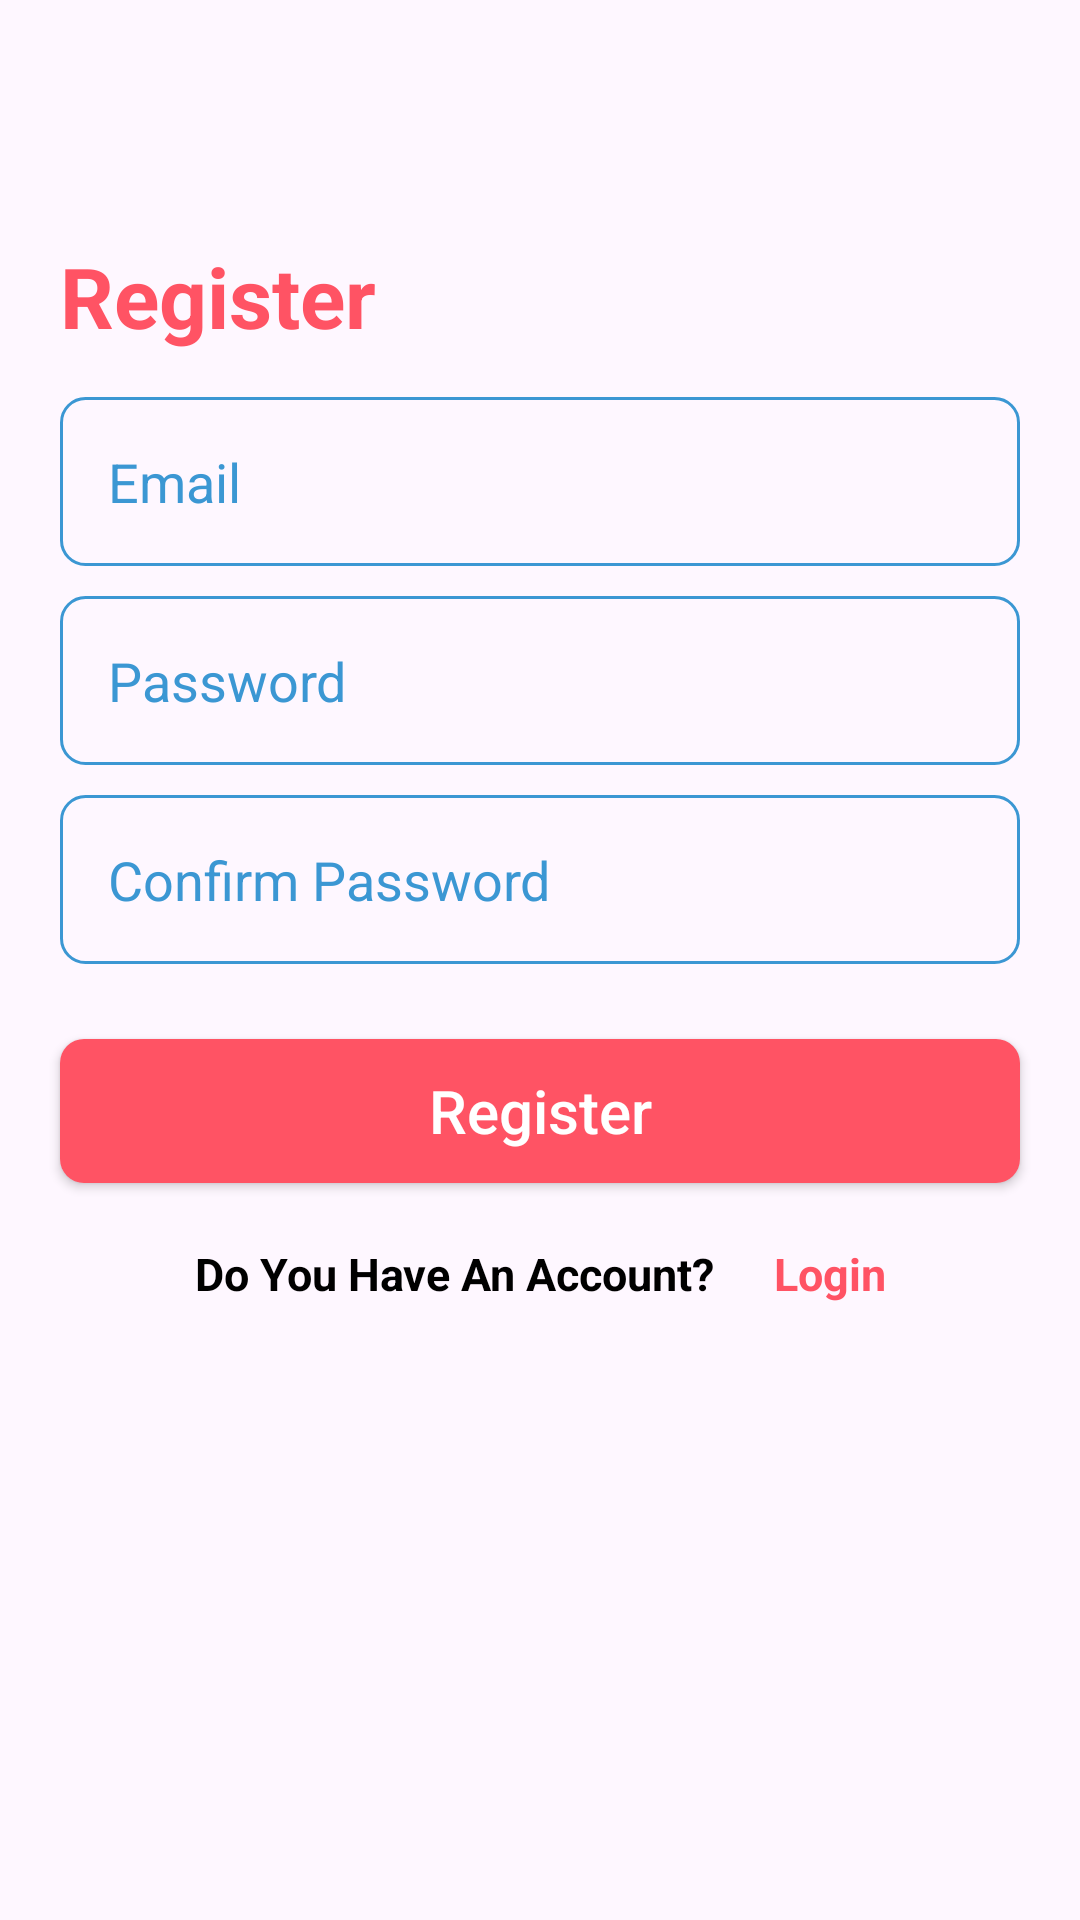

The Android layout XML behind this screen, and the referenced resources:
<!-- AndroidManifest.xml: application theme Theme.RiamAlsadi -->
<!-- res/layout/activity_register.xml -->
<?xml version="1.0" encoding="utf-8"?>
<ScrollView xmlns:android="http://schemas.android.com/apk/res/android"
    xmlns:tools="http://schemas.android.com/tools"
    android:layout_width="match_parent"
    android:layout_height="match_parent"
    android:fillViewport="true"
    tools:context=".RegisterActivity">

    <LinearLayout
        android:layout_width="match_parent"
        android:layout_height="match_parent"
        android:orientation="vertical">

        <ImageView
            android:id="@+id/imgBack"
            android:layout_width="wrap_content"
            android:layout_height="wrap_content"
            android:layout_margin="10dp"
            android:background="?attr/selectableItemBackground"
            android:padding="5dp"
            android:src="@drawable/baseline_arrow_back_24" />

        <TextView
            android:layout_width="wrap_content"
            android:layout_height="wrap_content"
            android:layout_marginStart="20sp"
            android:layout_marginTop="50dp"
            android:text="Register"
            android:textColor="#FF5364"
            android:textSize="28sp"
            android:textStyle="bold" />

        <EditText
            android:id="@+id/edEmail"
            android:layout_width="match_parent"
            android:layout_height="wrap_content"
            android:layout_marginStart="20dp"
            android:layout_marginTop="15dp"
            android:layout_marginEnd="20dp"
            android:background="@drawable/shape_edit"
            android:hint="Email"
            android:inputType="textEmailAddress"
            android:padding="16dp"
            android:textColor="#3B97D3"
            android:textColorHint="#3B97D3" />

        <EditText
            android:id="@+id/edPassword"
            android:layout_width="match_parent"
            android:layout_height="wrap_content"
            android:layout_marginStart="20dp"
            android:layout_marginTop="10dp"
            android:layout_marginEnd="20dp"
            android:background="@drawable/shape_edit"
            android:hint="Password"
            android:inputType="textPassword"
            android:padding="16dp"
            android:textColor="#3B97D3"
            android:textColorHint="#3B97D3" />

        <EditText
            android:id="@+id/edConfirmPass"
            android:layout_width="match_parent"
            android:layout_height="wrap_content"
            android:layout_marginStart="20dp"
            android:layout_marginTop="10dp"
            android:layout_marginEnd="20dp"
            android:background="@drawable/shape_edit"
            android:hint="Confirm Password"
            android:inputType="textPassword"
            android:padding="16dp"
            android:textColor="#3B97D3"
            android:textColorHint="#3B97D3" />

        <androidx.appcompat.widget.AppCompatButton
            android:id="@+id/btnRegister"
            android:layout_width="match_parent"
            android:layout_height="wrap_content"
            android:layout_marginStart="20dp"
            android:layout_marginTop="25dp"
            android:layout_marginEnd="20dp"
            android:background="@drawable/shape_btn"
            android:text="Register"
            android:textAllCaps="false"
            android:textColor="@android:color/white"
            android:textSize="20sp" />

        <LinearLayout
            android:layout_width="wrap_content"
            android:layout_height="wrap_content"
            android:layout_gravity="center"
            android:layout_marginTop="10dp">

            <TextView
                android:layout_width="wrap_content"
                android:layout_height="wrap_content"
                android:layout_gravity="end"
                android:gravity="center"
                android:padding="10dp"
                android:text="Do You Have An Account?"
                android:textColor="#000000"
                android:textSize="15sp"
                android:textStyle="bold" />

            <TextView
                android:id="@+id/tvLogin"
                android:layout_width="wrap_content"
                android:layout_height="wrap_content"
                android:layout_gravity="center"
                android:background="?attr/selectableItemBackground"
                android:padding="10dp"
                android:text="Login"
                android:textColor="#FF5364"
                android:textSize="15sp"
                android:textStyle="bold" />

        </LinearLayout>
    </LinearLayout>
</ScrollView>
<!-- resources referenced by this layout -->
<resources>
  <!-- drawable shape_btn (drawable) -->
  <?xml version="1.0" encoding="utf-8"?>
  <shape xmlns:android="http://schemas.android.com/apk/res/android">
      <solid android:color="#FF5364"/>
      <corners android:radius="8dp"/>
  </shape>
  <!-- drawable shape_edit (drawable) -->
  <?xml version="1.0" encoding="utf-8"?>
  <shape xmlns:android="http://schemas.android.com/apk/res/android">
      <stroke android:color="#3B97D3" android:width="1dp"/>
      <corners android:radius="8dp"/>
  </shape>
  <style name="Theme.RiamAlsadi" parent="Base.Theme.RiamAlsadi" />
  <style name="Base.Theme.RiamAlsadi" parent="Theme.Material3.DayNight.NoActionBar">
          
          
      </style>
</resources>
